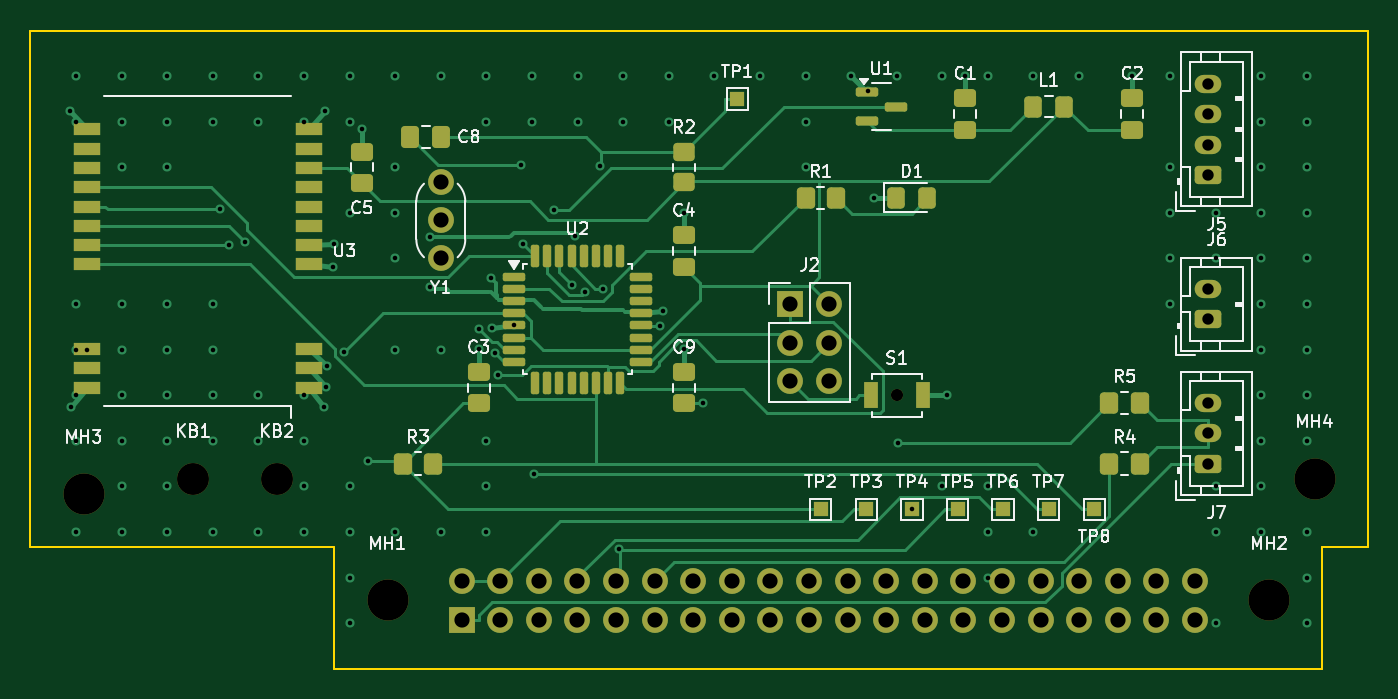
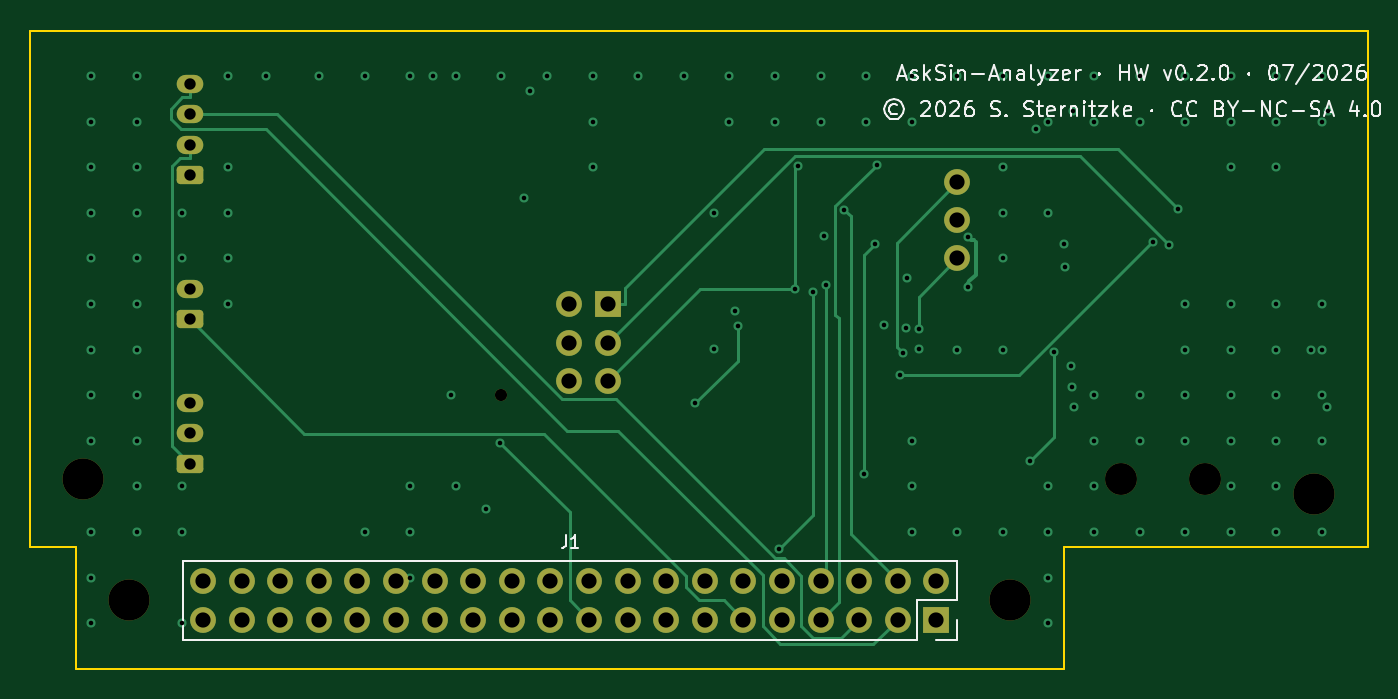
Circuit board: 10 layer files. Board 88.0 x 42.0 mm.
- bottom_copper: AskSin-Analyzer-V3-B_Cu.gbl (13197 bytes)
- bottom_mask: AskSin-Analyzer-V3-B_Mask.gbs (3199 bytes)
- bottom_silk: AskSin-Analyzer-V3-B_Silkscreen.gbo (30608 bytes)
- outline: AskSin-Analyzer-V3-Edge_Cuts.gm1 (909 bytes)
- top_copper: AskSin-Analyzer-V3-F_Cu.gtl (26786 bytes)
- top_mask: AskSin-Analyzer-V3-F_Mask.gts (7076 bytes)
- paste: AskSin-Analyzer-V3-F_Paste.gtp (4497 bytes)
- top_silk: AskSin-Analyzer-V3-F_Silkscreen.gto (50305 bytes)
- drill: AskSin-Analyzer-V3-NPTH.drl (566 bytes)
- drill: AskSin-Analyzer-V3-PTH.drl (3596 bytes)

=== bottom_copper: AskSin-Analyzer-V3-B_Cu.gbl (13197 bytes, source omitted) ===
=== bottom_mask: AskSin-Analyzer-V3-B_Mask.gbs (3199 bytes, source withheld) ===
=== bottom_silk: AskSin-Analyzer-V3-B_Silkscreen.gbo (30608 bytes, source omitted) ===
=== outline: AskSin-Analyzer-V3-Edge_Cuts.gm1 ===
%TF.GenerationSoftware,KiCad,Pcbnew,9.0.2+dfsg-1*%
%TF.CreationDate,2026-07-30T20:32:04+02:00*%
%TF.ProjectId,AskSin-Analyzer-V3,41736b53-696e-42d4-916e-616c797a6572,rev?*%
%TF.SameCoordinates,Original*%
%TF.FileFunction,Profile,NP*%
%FSLAX46Y46*%
G04 Gerber Fmt 4.6, Leading zero omitted, Abs format (unit mm)*
G04 Created by KiCad (PCBNEW 9.0.2+dfsg-1) date 2026-07-30 20:32:04*
%MOMM*%
%LPD*%
G01*
G04 APERTURE LIST*
%TA.AperFunction,Profile*%
%ADD10C,0.100000*%
%TD*%
G04 APERTURE END LIST*
D10*
X188000000Y-60000000D02*
X188000000Y-94000000D01*
X185000000Y-102000000D02*
X120000000Y-102000000D01*
X120000000Y-102000000D02*
X120000000Y-94000000D01*
X100000000Y-60000000D02*
X188000000Y-60000000D01*
X120000000Y-94000000D02*
X100000000Y-94000000D01*
X100000000Y-94000000D02*
X100000000Y-60000000D01*
X185000000Y-94000000D02*
X185000000Y-102000000D01*
X188000000Y-94000000D02*
X185000000Y-94000000D01*
M02*

=== top_copper: AskSin-Analyzer-V3-F_Cu.gtl (26786 bytes, source omitted) ===
=== top_mask: AskSin-Analyzer-V3-F_Mask.gts (7076 bytes, source omitted) ===
=== paste: AskSin-Analyzer-V3-F_Paste.gtp ===
%TF.GenerationSoftware,KiCad,Pcbnew,9.0.2+dfsg-1*%
%TF.CreationDate,2026-07-30T20:32:04+02:00*%
%TF.ProjectId,AskSin-Analyzer-V3,41736b53-696e-42d4-916e-616c797a6572,rev?*%
%TF.SameCoordinates,Original*%
%TF.FileFunction,Paste,Top*%
%TF.FilePolarity,Positive*%
%FSLAX46Y46*%
G04 Gerber Fmt 4.6, Leading zero omitted, Abs format (unit mm)*
G04 Created by KiCad (PCBNEW 9.0.2+dfsg-1) date 2026-07-30 20:32:04*
%MOMM*%
%LPD*%
G01*
G04 APERTURE LIST*
G04 Aperture macros list*
%AMRoundRect*
0 Rectangle with rounded corners*
0 $1 Rounding radius*
0 $2 $3 $4 $5 $6 $7 $8 $9 X,Y pos of 4 corners*
0 Add a 4 corners polygon primitive as box body*
4,1,4,$2,$3,$4,$5,$6,$7,$8,$9,$2,$3,0*
0 Add four circle primitives for the rounded corners*
1,1,$1+$1,$2,$3*
1,1,$1+$1,$4,$5*
1,1,$1+$1,$6,$7*
1,1,$1+$1,$8,$9*
0 Add four rect primitives between the rounded corners*
20,1,$1+$1,$2,$3,$4,$5,0*
20,1,$1+$1,$4,$5,$6,$7,0*
20,1,$1+$1,$6,$7,$8,$9,0*
20,1,$1+$1,$8,$9,$2,$3,0*%
G04 Aperture macros list end*
%ADD10RoundRect,0.250000X-0.325000X-0.450000X0.325000X-0.450000X0.325000X0.450000X-0.325000X0.450000X0*%
%ADD11RoundRect,0.137500X-0.600000X-0.137500X0.600000X-0.137500X0.600000X0.137500X-0.600000X0.137500X0*%
%ADD12RoundRect,0.137500X-0.137500X-0.600000X0.137500X-0.600000X0.137500X0.600000X-0.137500X0.600000X0*%
%ADD13RoundRect,0.150000X-0.587500X-0.150000X0.587500X-0.150000X0.587500X0.150000X-0.587500X0.150000X0*%
%ADD14RoundRect,0.250000X0.475000X-0.337500X0.475000X0.337500X-0.475000X0.337500X-0.475000X-0.337500X0*%
%ADD15RoundRect,0.250000X-0.350000X-0.450000X0.350000X-0.450000X0.350000X0.450000X-0.350000X0.450000X0*%
%ADD16R,1.800000X0.800000*%
%ADD17RoundRect,0.250000X-0.337500X-0.475000X0.337500X-0.475000X0.337500X0.475000X-0.337500X0.475000X0*%
%ADD18R,0.900000X1.700000*%
%ADD19RoundRect,0.250000X0.450000X-0.350000X0.450000X0.350000X-0.450000X0.350000X-0.450000X-0.350000X0*%
G04 APERTURE END LIST*
D10*
%TO.C,L1*%
X165975000Y-65000000D03*
X168025000Y-65000000D03*
%TD*%
D11*
%TO.C,U2*%
X131837500Y-76200000D03*
X131837500Y-77000000D03*
X131837500Y-77800000D03*
X131837500Y-78600000D03*
X131837500Y-79400000D03*
X131837500Y-80200000D03*
X131837500Y-81000000D03*
X131837500Y-81800000D03*
D12*
X133200000Y-83162500D03*
X134000000Y-83162500D03*
X134800000Y-83162500D03*
X135600000Y-83162500D03*
X136400000Y-83162500D03*
X137200000Y-83162500D03*
X138000000Y-83162500D03*
X138800000Y-83162500D03*
D11*
X140162500Y-81800000D03*
X140162500Y-81000000D03*
X140162500Y-80200000D03*
X140162500Y-79400000D03*
X140162500Y-78600000D03*
X140162500Y-77800000D03*
X140162500Y-77000000D03*
X140162500Y-76200000D03*
D12*
X138800000Y-74837500D03*
X138000000Y-74837500D03*
X137200000Y-74837500D03*
X136400000Y-74837500D03*
X135600000Y-74837500D03*
X134800000Y-74837500D03*
X134000000Y-74837500D03*
X133200000Y-74837500D03*
%TD*%
D13*
%TO.C,U1*%
X155062500Y-64050000D03*
X155062500Y-65950000D03*
X156937500Y-65000000D03*
%TD*%
D14*
%TO.C,C9*%
X143000000Y-84537500D03*
X143000000Y-82462500D03*
%TD*%
%TO.C,C4*%
X143000000Y-75537500D03*
X143000000Y-73462500D03*
%TD*%
D15*
%TO.C,R4*%
X171000000Y-88500000D03*
X173000000Y-88500000D03*
%TD*%
D14*
%TO.C,C2*%
X172500000Y-66537500D03*
X172500000Y-64462500D03*
%TD*%
D16*
%TO.C,U3*%
X118300000Y-83500000D03*
X118300000Y-82230000D03*
X118300000Y-80960000D03*
X118300000Y-75390000D03*
X118300000Y-74120000D03*
X118300000Y-72850000D03*
X118300000Y-71580000D03*
X118300000Y-70310000D03*
X118300000Y-69040000D03*
X118300000Y-67770000D03*
X118300000Y-66500000D03*
X103700000Y-66500000D03*
X103700000Y-67770000D03*
X103700000Y-69040000D03*
X103700000Y-70310000D03*
X103700000Y-71580000D03*
X103700000Y-72850000D03*
X103700000Y-74120000D03*
X103700000Y-75390000D03*
X103700000Y-80960000D03*
X103700000Y-82230000D03*
X103700000Y-83500000D03*
%TD*%
D17*
%TO.C,C8*%
X124962500Y-67000000D03*
X127037500Y-67000000D03*
%TD*%
D18*
%TO.C,S1*%
X155300000Y-84000000D03*
X158700000Y-84000000D03*
%TD*%
D14*
%TO.C,C1*%
X161500000Y-66537500D03*
X161500000Y-64462500D03*
%TD*%
D10*
%TO.C,D1*%
X156975000Y-71000000D03*
X159025000Y-71000000D03*
%TD*%
D15*
%TO.C,R3*%
X124500000Y-88500000D03*
X126500000Y-88500000D03*
%TD*%
D14*
%TO.C,C5*%
X121800000Y-70037500D03*
X121800000Y-67962500D03*
%TD*%
D19*
%TO.C,R2*%
X143000000Y-70000000D03*
X143000000Y-68000000D03*
%TD*%
D15*
%TO.C,R5*%
X171000000Y-84500000D03*
X173000000Y-84500000D03*
%TD*%
D14*
%TO.C,C3*%
X129500000Y-84537500D03*
X129500000Y-82462500D03*
%TD*%
D15*
%TO.C,R1*%
X151000000Y-71000000D03*
X153000000Y-71000000D03*
%TD*%
M02*

=== top_silk: AskSin-Analyzer-V3-F_Silkscreen.gto (50305 bytes, source omitted) ===
=== drill: AskSin-Analyzer-V3-NPTH.drl ===
M48
; DRILL file {KiCad 9.0.2+dfsg-1} date 2026-07-30T20:32:05+0200
; FORMAT={-:-/ absolute / metric / decimal}
; #@! TF.CreationDate,2026-07-30T20:32:05+02:00
; #@! TF.GenerationSoftware,Kicad,Pcbnew,9.0.2+dfsg-1
; #@! TF.FileFunction,NonPlated,1,4,NPTH
FMAT,2
METRIC
; #@! TA.AperFunction,NonPlated,NPTH,ComponentDrill
T1C0.800
; #@! TA.AperFunction,NonPlated,NPTH,ComponentDrill
T2C2.100
; #@! TA.AperFunction,NonPlated,NPTH,ComponentDrill
T3C2.700
%
G90
G05
T1
X157.0Y-84.0
T2
X110.7Y-89.5
X116.2Y-89.5
T3
X103.5Y-90.5
X123.5Y-97.5
X181.5Y-97.5
X184.5Y-89.5
M30

=== drill: AskSin-Analyzer-V3-PTH.drl ===
M48
; DRILL file {KiCad 9.0.2+dfsg-1} date 2026-07-30T20:32:05+0200
; FORMAT={-:-/ absolute / metric / decimal}
; #@! TF.CreationDate,2026-07-30T20:32:05+02:00
; #@! TF.GenerationSoftware,Kicad,Pcbnew,9.0.2+dfsg-1
; #@! TF.FileFunction,Plated,1,4,PTH
FMAT,2
METRIC
; #@! TA.AperFunction,Plated,PTH,ViaDrill
T1C0.300
; #@! TA.AperFunction,Plated,PTH,ComponentDrill
T2C0.750
; #@! TA.AperFunction,Plated,PTH,ComponentDrill
T3C1.000
%
G90
G05
T1
X102.588Y-65.281
X102.661Y-84.781
X103.0Y-63.0
X103.0Y-66.0
X103.0Y-78.0
X103.0Y-81.0
X103.0Y-84.0
X103.0Y-87.0
X103.0Y-93.0
X103.7Y-81.0
X106.0Y-63.0
X106.0Y-66.0
X106.0Y-69.0
X106.0Y-78.0
X106.0Y-81.0
X106.0Y-84.0
X106.0Y-87.0
X106.0Y-90.0
X106.0Y-93.0
X109.0Y-63.0
X109.0Y-66.0
X109.0Y-69.0
X109.0Y-78.0
X109.0Y-81.0
X109.0Y-84.0
X109.0Y-87.0
X109.0Y-90.0
X109.0Y-93.0
X112.0Y-63.0
X112.0Y-66.0
X112.0Y-78.0
X112.0Y-81.0
X112.0Y-84.0
X112.0Y-87.0
X112.0Y-93.0
X112.485Y-71.771
X113.055Y-74.12
X114.141Y-73.91
X115.0Y-63.0
X115.0Y-66.0
X115.0Y-84.0
X115.0Y-87.0
X115.0Y-93.0
X118.0Y-63.0
X118.0Y-66.0
X118.0Y-84.0
X118.0Y-87.0
X118.0Y-90.0
X118.0Y-93.0
X119.339Y-84.781
X119.412Y-65.281
X119.433Y-83.43
X119.536Y-82.053
X119.938Y-75.59
X119.948Y-74.034
X120.607Y-81.166
X121.0Y-63.0
X121.0Y-66.0
X121.0Y-72.0
X121.0Y-90.0
X121.0Y-93.0
X121.0Y-96.0
X121.0Y-99.0
X121.8Y-66.487
X122.225Y-88.339
X124.0Y-63.0
X124.0Y-69.0
X124.0Y-72.0
X124.0Y-75.0
X124.0Y-81.0
X124.0Y-93.0
X126.3Y-73.6
X126.3Y-76.9
X127.0Y-63.0
X127.0Y-81.0
X127.0Y-93.0
X129.5Y-80.987
X129.542Y-79.67
X130.0Y-63.0
X130.0Y-66.0
X130.0Y-87.0
X130.0Y-90.0
X130.0Y-93.0
X130.3Y-76.3
X130.357Y-79.542
X130.58Y-81.236
X130.756Y-82.664
X131.838Y-79.4
X132.309Y-68.826
X132.407Y-74.045
X133.0Y-63.0
X133.0Y-66.0
X133.142Y-89.203
X134.428Y-71.796
X135.634Y-76.739
X135.8Y-73.5
X136.0Y-63.0
X136.0Y-66.0
X136.506Y-77.216
X137.493Y-68.902
X137.668Y-76.98
X138.726Y-94.103
X139.0Y-63.0
X139.0Y-66.0
X141.433Y-79.471
X141.643Y-78.458
X142.0Y-63.0
X142.0Y-66.0
X143.0Y-71.987
X143.0Y-80.987
X144.24Y-84.537
X145.0Y-63.0
X148.0Y-63.0
X151.0Y-63.0
X151.0Y-66.0
X151.0Y-69.0
X154.018Y-62.991
X155.1Y-64.0
X155.525Y-71.0
X157.0Y-63.0
X157.066Y-87.12
X158.0Y-91.5
X160.0Y-63.0
X160.0Y-90.0
X160.3Y-84.0
X161.5Y-62.987
X163.0Y-63.0
X163.0Y-90.0
X163.0Y-93.0
X163.0Y-96.0
X166.0Y-63.0
X166.0Y-93.0
X169.0Y-63.0
X172.5Y-62.987
X175.0Y-63.0
X175.0Y-69.0
X175.0Y-72.0
X175.0Y-75.0
X175.0Y-78.0
X178.0Y-72.0
X178.0Y-75.0
X178.0Y-90.0
X178.0Y-93.0
X178.0Y-99.0
X181.0Y-63.0
X181.0Y-66.0
X181.0Y-69.0
X181.0Y-72.0
X181.0Y-75.0
X181.0Y-78.0
X181.0Y-81.0
X181.0Y-84.0
X181.0Y-87.0
X181.0Y-90.0
X181.0Y-93.0
X184.0Y-63.0
X184.0Y-66.0
X184.0Y-69.0
X184.0Y-72.0
X184.0Y-75.0
X184.0Y-78.0
X184.0Y-81.0
X184.0Y-84.0
X184.0Y-87.0
X184.0Y-93.0
X184.0Y-96.0
X184.0Y-99.0
T2
X177.5Y-63.5
X177.5Y-65.5
X177.5Y-67.5
X177.5Y-69.5
X177.5Y-77.0
X177.5Y-79.0
X177.5Y-84.5
X177.5Y-86.5
X177.5Y-88.5
T3
X127.0Y-70.0
X127.0Y-72.5
X127.0Y-75.0
X128.37Y-96.23
X128.37Y-98.77
X130.91Y-96.23
X130.91Y-98.77
X133.45Y-96.23
X133.45Y-98.77
X135.99Y-96.23
X135.99Y-98.77
X138.53Y-96.23
X138.53Y-98.77
X141.07Y-96.23
X141.07Y-98.77
X143.61Y-96.23
X143.61Y-98.77
X146.15Y-96.23
X146.15Y-98.77
X148.69Y-96.23
X148.69Y-98.77
X150.0Y-78.0
X150.0Y-80.54
X150.0Y-83.08
X151.23Y-96.23
X151.23Y-98.77
X152.54Y-78.0
X152.54Y-80.54
X152.54Y-83.08
X153.77Y-96.23
X153.77Y-98.77
X156.31Y-96.23
X156.31Y-98.77
X158.85Y-96.23
X158.85Y-98.77
X161.39Y-96.23
X161.39Y-98.77
X163.93Y-96.23
X163.93Y-98.77
X166.47Y-96.23
X166.47Y-98.77
X169.01Y-96.23
X169.01Y-98.77
X171.55Y-96.23
X171.55Y-98.77
X174.09Y-96.23
X174.09Y-98.77
X176.63Y-96.23
X176.63Y-98.77
M30
